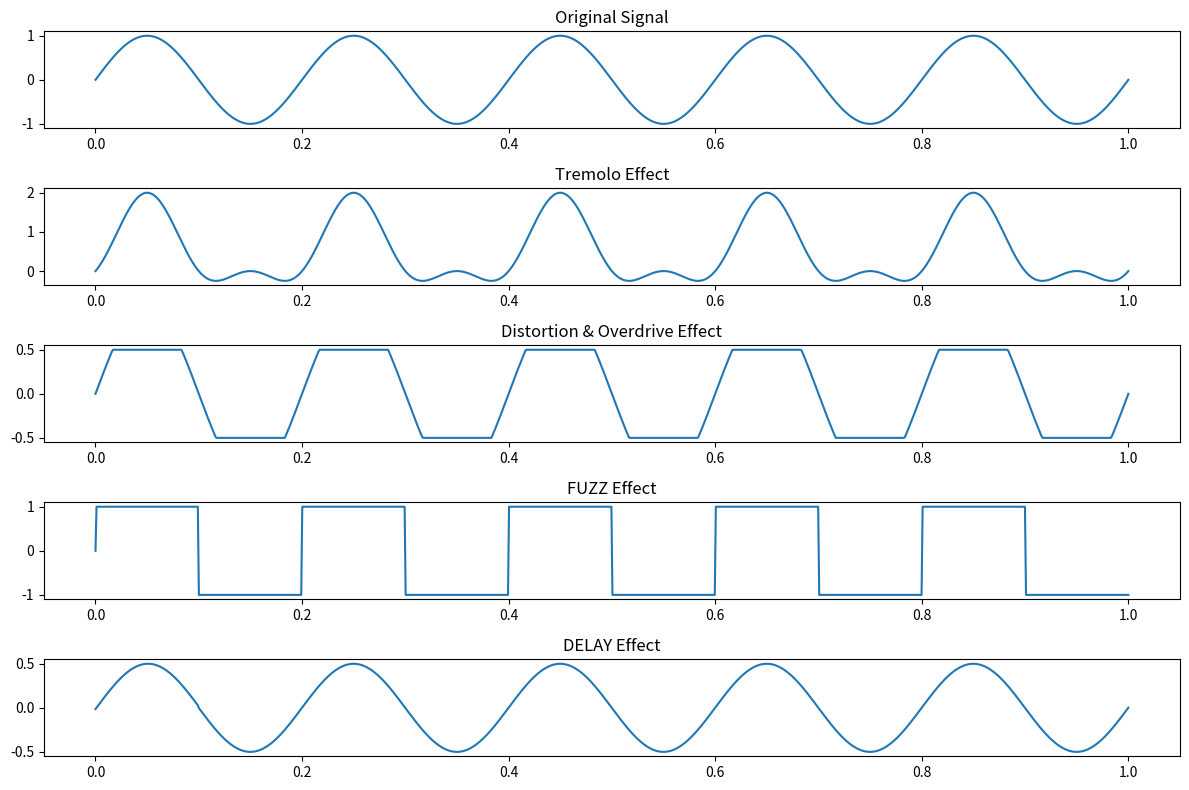

The script that saved this image:
import numpy as np
import matplotlib.pyplot as plt

# Time array
t = np.linspace(0, 1, 1000)

# Input signal (sine wave)
x = np.sin(2 * np.pi * 5 * t)

# Tremolo effect
f = 5  # Frequency of the tremolo effect
tremolo = x * (1 + np.sin(2 * np.pi * f * t))

# Distortion & Overdrive effect
T = 0.5  # Threshold for distortion
distortion = np.where(np.abs(x) < T, x, T * np.sign(x))

# FUZZ effect
fuzz = np.sign(x)

# DELAY effect
alpha = 0.5  # Amplitude of the delayed signal
tau = 0.1  # Delay time in seconds
delay = x + alpha * np.roll(x, int(tau * len(t)))

# Plotting the waveforms
plt.figure(figsize=(12, 8))

plt.subplot(5, 1, 1)
plt.plot(t, x)
plt.title('Original Signal')

plt.subplot(5, 1, 2)
plt.plot(t, tremolo)
plt.title('Tremolo Effect')

plt.subplot(5, 1, 3)
plt.plot(t, distortion)
plt.title('Distortion & Overdrive Effect')

plt.subplot(5, 1, 4)
plt.plot(t, fuzz)
plt.title('FUZZ Effect')

plt.subplot(5, 1, 5)
plt.plot(t, delay)
plt.title('DELAY Effect')

plt.tight_layout()
plt.show()